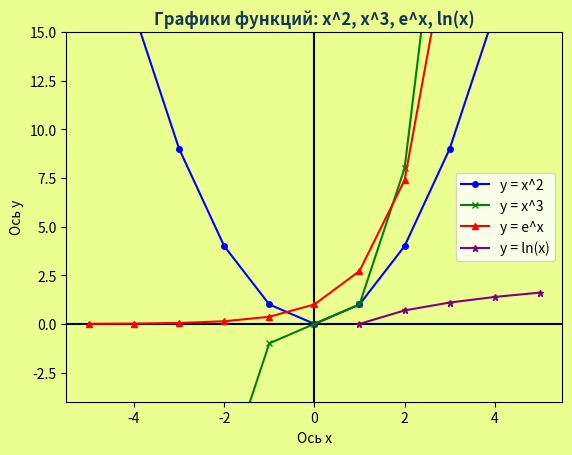

Write Python code to recreate this figure.
import matplotlib.pyplot as plt
import numpy as np

x = np.arange(-5, 6, 1)
x1 = np.arange(1, 6, 1)

y = x**2
y1 = x**3
y2 = np.exp(x)
y3 = np.log(x1)

plt.title("Графики функций: x^2, x^3, e^x, ln(x)", color = '#173554', fontstyle = "italic", fontweight = "bold")
plt.xlabel("Ось x")
plt.ylabel("Ось y")
plt.ylim(-4, 15)
plt.axhline(0, color = "black", linewidth = 1.5)
plt.axvline(0, color = "black", linewidth = 1.5)
ax = plt.gca()
ax.set_facecolor("#ebff91")
plt.gcf().set_facecolor("#ebff91")
plt.plot(x, y, label = "y = x^2", color = "blue", marker='o', markersize=4)
plt.plot(x, y1, label = "y = x^3", color = "green", marker='x', markersize=5)
plt.plot(x, y2, label = "y = e^x", color = "red", marker='^', markersize=5)
plt.plot(x1, y3, label = "y = ln(x)", color = "purple", marker='*', markersize=5)
plt.legend()
plt.show()
